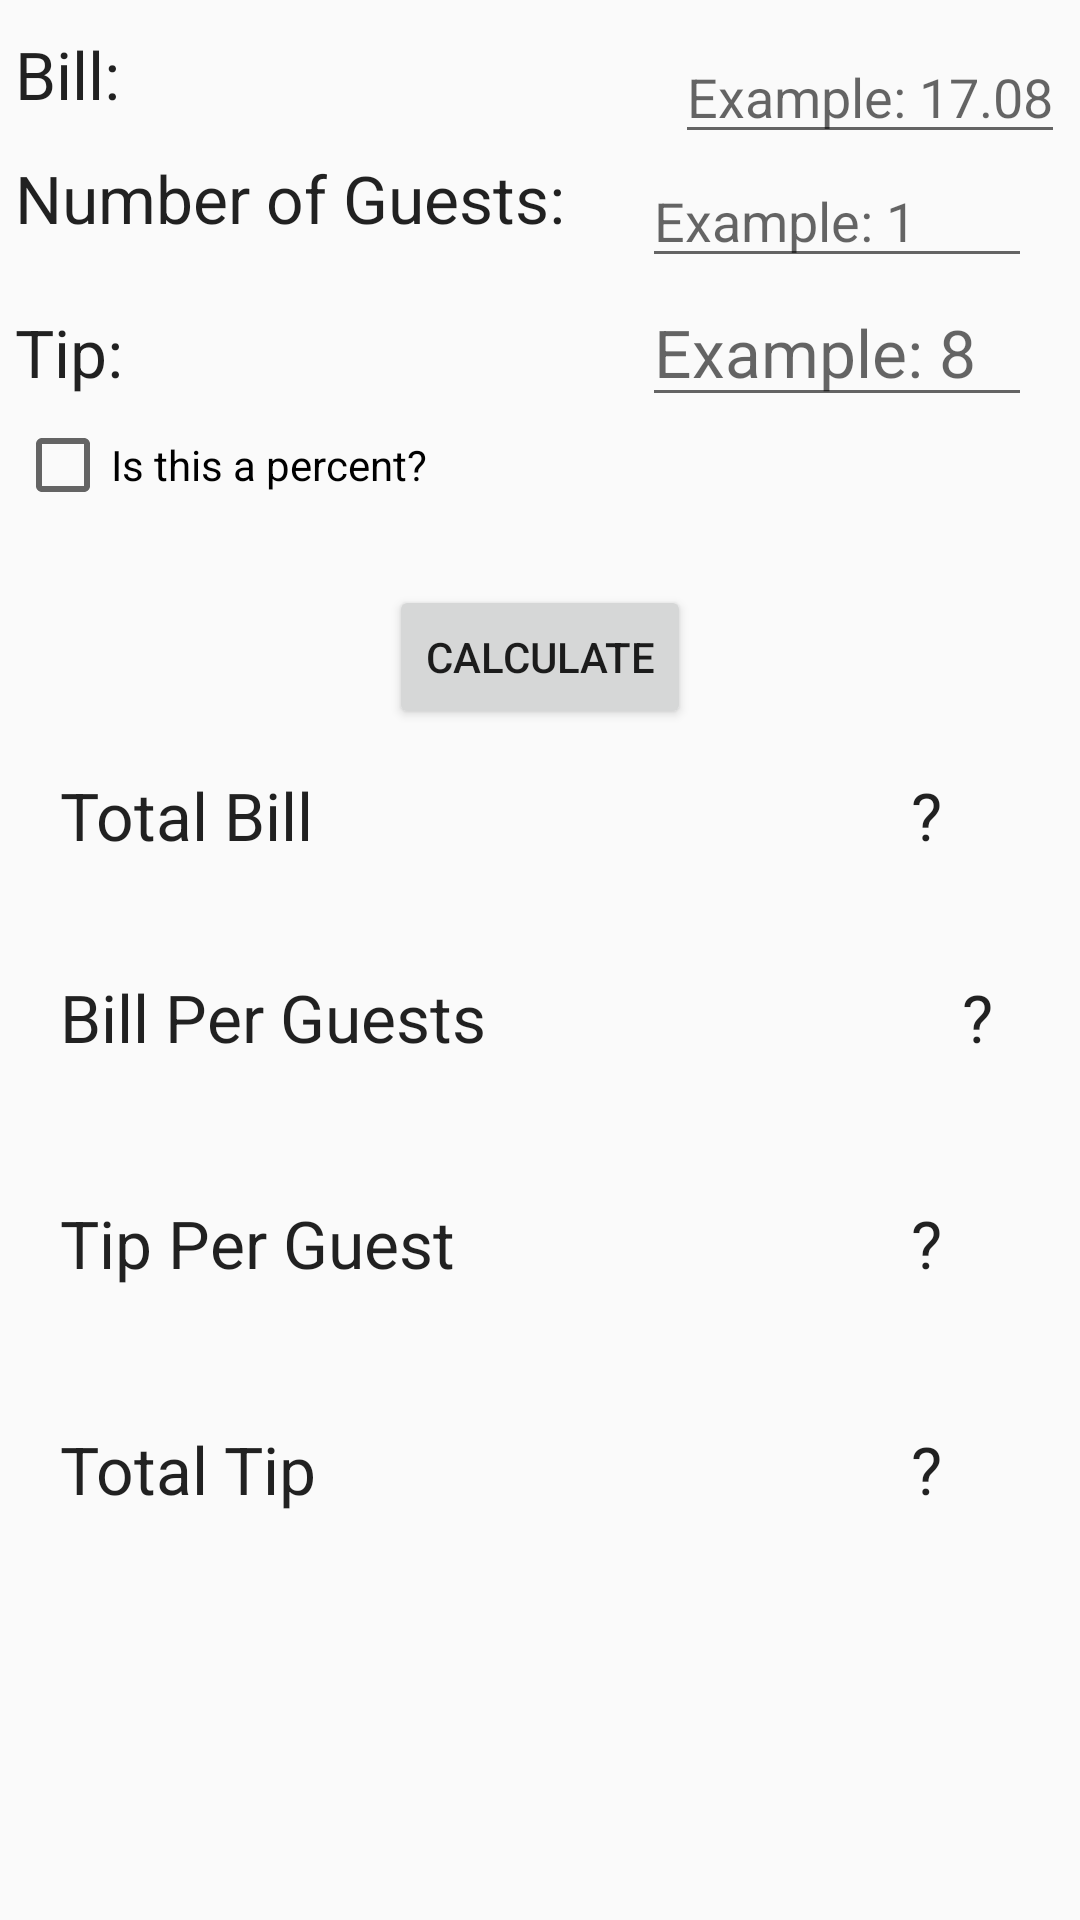

Android layout source for this screen:
<!-- AndroidManifest.xml: application theme AppTheme -->
<!-- res/layout/activity_main_portrait.xml -->
<?xml version="1.0" encoding="utf-8"?>
<ScrollView xmlns:android="http://schemas.android.com/apk/res/android"
    xmlns:tools="http://schemas.android.com/tools"
    android:layout_width="match_parent"
    android:layout_height="wrap_content"
    android:paddingBottom="10dp"
    android:paddingLeft="5dp"
    android:paddingRight="5dp"
    android:paddingTop="10dp"
    tools:context="edu.wvup.acottri9.tipcalculator.MainActivity"
    tools:ignore="ExtraText">

    <RelativeLayout
        android:layout_width="wrap_content"
        android:layout_height="wrap_content">

        <TextView
            android:id="@+id/bill_name"
            style="@style/TextStyle"
            android:layout_alignParentLeft="true"
            android:layout_alignParentStart="true"
            android:layout_alignParentTop="true"
            android:text="@string/bill_name"
            android:textAppearance="@style/TextAppearance.AppCompat.Large" />

        <EditText
            android:id="@+id/bill_input"
            android:layout_width="wrap_content"
            android:layout_height="wrap_content"
            android:layout_alignParentEnd="true"
            android:layout_alignParentRight="true"
            android:layout_alignParentTop="true"
            android:layout_marginEnd="11dp"
            android:layout_marginRight="11dp"
            android:hint="@string/bill_input"
            android:inputType="numberDecimal" />

        <TextView
            android:id="@+id/numOfGuests_name"
            style="@style/TextStyle"
            android:layout_alignParentLeft="true"
            android:layout_alignParentStart="true"
            android:layout_below="@+id/bill_input"
            android:text="@string/numOfGuests_name"
            android:textAppearance="@style/TextAppearance.AppCompat.Large" />

        <EditText
            android:id="@+id/numOfGuests_input"
            android:layout_width="wrap_content"
            android:layout_height="wrap_content"
            android:layout_alignEnd="@+id/bill_input"
            android:layout_alignLeft="@+id/bill_input"
            android:layout_alignRight="@+id/bill_input"
            android:layout_alignStart="@+id/bill_input"
            android:layout_below="@+id/bill_input"
            android:hint="@string/numOfGuests_input"
            android:inputType="number" />

        <TextView
            android:id="@+id/tipPercent_name"
            style="@style/TextStyle"
            android:layout_alignBaseline="@+id/tipPercent_input"
            android:layout_alignBottom="@+id/tipPercent_input"
            android:layout_alignParentLeft="true"
            android:layout_alignParentStart="true"
            android:text="@string/tipPercent_name"
            android:textAppearance="@style/TextAppearance.AppCompat.Large" />

        <EditText
            android:id="@+id/tipPercent_input"
            style="@style/TextStyle"
            android:layout_alignEnd="@+id/numOfGuests_input"
            android:layout_alignLeft="@+id/numOfGuests_input"
            android:layout_alignRight="@+id/numOfGuests_input"
            android:layout_alignStart="@+id/numOfGuests_input"
            android:layout_below="@+id/numOfGuests_input"
            android:hint="@string/tipPercent_input"
            android:inputType="numberDecimal" />

        <Button
            android:id="@+id/button_calculate"
            android:layout_width="wrap_content"
            android:layout_height="wrap_content"
            android:layout_below="@+id/isPercentBox"
            android:layout_centerHorizontal="true"
            android:layout_marginTop="24dp"
            android:onClick="calculate"
            android:text="@string/button_calculate" />

        <CheckBox
            android:id="@+id/isPercentBox"
            android:layout_width="wrap_content"
            android:layout_height="wrap_content"
            android:layout_alignParentLeft="true"
            android:layout_alignParentStart="true"
            android:layout_below="@+id/tipPercent_input"
            android:text="@string/isPercent" />

        <TextView
            android:id="@+id/totalBillName"
            style="@style/TextStyle"
            android:layout_alignParentLeft="true"
            android:layout_alignParentStart="true"
            android:layout_below="@+id/button_calculate"
            android:layout_marginLeft="15dp"
            android:layout_marginStart="15dp"
            android:layout_marginTop="14dp"
            android:text="@string/billName" />

        <TextView
            android:id="@+id/totalBillInput"
            style="@style/TextStyle"
            android:layout_alignEnd="@+id/tipPercent_input"
            android:layout_alignRight="@+id/tipPercent_input"
            android:layout_alignTop="@+id/totalBillName"
            android:layout_marginEnd="30dp"
            android:layout_marginRight="30dp"
            android:text="@string/totalBillInput" />

        <TextView
            android:id="@+id/billPerGuests"
            style="@style/TextStyle"
            android:layout_alignLeft="@+id/totalBillName"
            android:layout_alignStart="@+id/totalBillName"
            android:layout_below="@+id/totalBillName"
            android:layout_marginTop="38dp"
            android:text="@string/billPerGuests" />

        <TextView
            android:id="@+id/billPerGuestsInput"
            style="@style/TextStyle"
            android:layout_alignEnd="@+id/tipPercent_input"
            android:layout_alignRight="@+id/tipPercent_input"
            android:layout_alignTop="@+id/billPerGuests"
            android:layout_marginEnd="13dp"
            android:layout_marginRight="13dp"
            android:text="@string/billPerGuestsInput" />

        <TextView
            android:id="@+id/tipPerGuests"
            style="@style/TextStyle"
            android:layout_alignLeft="@+id/billPerGuests"
            android:layout_alignStart="@+id/billPerGuests"
            android:layout_below="@+id/billPerGuests"
            android:layout_marginTop="46dp"
            android:text="@string/tipPerGuest" />

        <TextView
            android:id="@+id/tipPerGuestsInput"
            style="@style/TextStyle"
            android:layout_alignBaseline="@+id/tipPerGuests"
            android:layout_alignBottom="@+id/tipPerGuests"
            android:layout_alignLeft="@+id/totalBillInput"
            android:layout_alignStart="@+id/totalBillInput"
            android:text="@string/tipPerGuestsInput" />

        <TextView
            android:id="@+id/totalTip"
            style="@style/TextStyle"
            android:layout_alignLeft="@+id/billPerGuests"
            android:layout_alignStart="@+id/billPerGuests"
            android:layout_below="@+id/tipPerGuests"
            android:layout_marginTop="46dp"
            android:text="@string/totalTip" />

        <TextView
            android:id="@+id/totalTipInput"
            style="@style/TextStyle"
            android:layout_alignBaseline="@+id/totalTip"
            android:layout_alignBottom="@+id/totalTip"
            android:layout_alignLeft="@+id/totalBillInput"
            android:layout_alignStart="@+id/totalBillInput"
            android:text="@string/tipPerGuestsInput" />


    </RelativeLayout>


</ScrollView>
<!-- resources referenced by this layout -->
<resources>
  <string name="billName">Total Bill</string>
  <string name="billPerGuests">Bill Per Guests</string>
  <string name="billPerGuestsInput">\?</string>
  <string name="bill_input">Example: 17.08</string>
  <string name="bill_name">Bill:</string>
  <string name="button_calculate">CALCULATE</string>
  <string name="isPercent">Is this a percent?</string>
  <string name="numOfGuests_input">Example: 1</string>
  <string name="numOfGuests_name">Number of Guests:</string>
  <string name="tipPerGuest">Tip Per Guest</string>
  <string name="tipPerGuestsInput">\?</string>
  <string name="tipPercent_input">Example: 8</string>
  <string name="tipPercent_name">Tip:</string>
  <string name="totalBillInput">\?</string>
  <string name="totalTip">Total Tip</string>
  <style name="TextStyle" parent="@android:style/TextAppearance">
          <item name="android:layout_width">wrap_content</item>
          <item name="android:layout_height">wrap_content</item>
          <item name="android:textSize">22sp</item>
      </style>
  <style name="AppTheme" parent="Theme.AppCompat.Light.DarkActionBar">
          
          <item name="colorPrimary">@color/colorPrimary</item>
          <item name="colorPrimaryDark">@color/colorPrimaryDark</item>
          <item name="colorAccent">@color/colorAccent</item>
      </style>
  <!-- not gathered from this repository: default colours our renderer supplied (Android Studio template values) -->
  <color name="colorPrimary">#FF6200EE</color>
  <color name="colorPrimaryDark">#FF3700B3</color>
  <color name="colorAccent">#FF03DAC5</color>
</resources>
